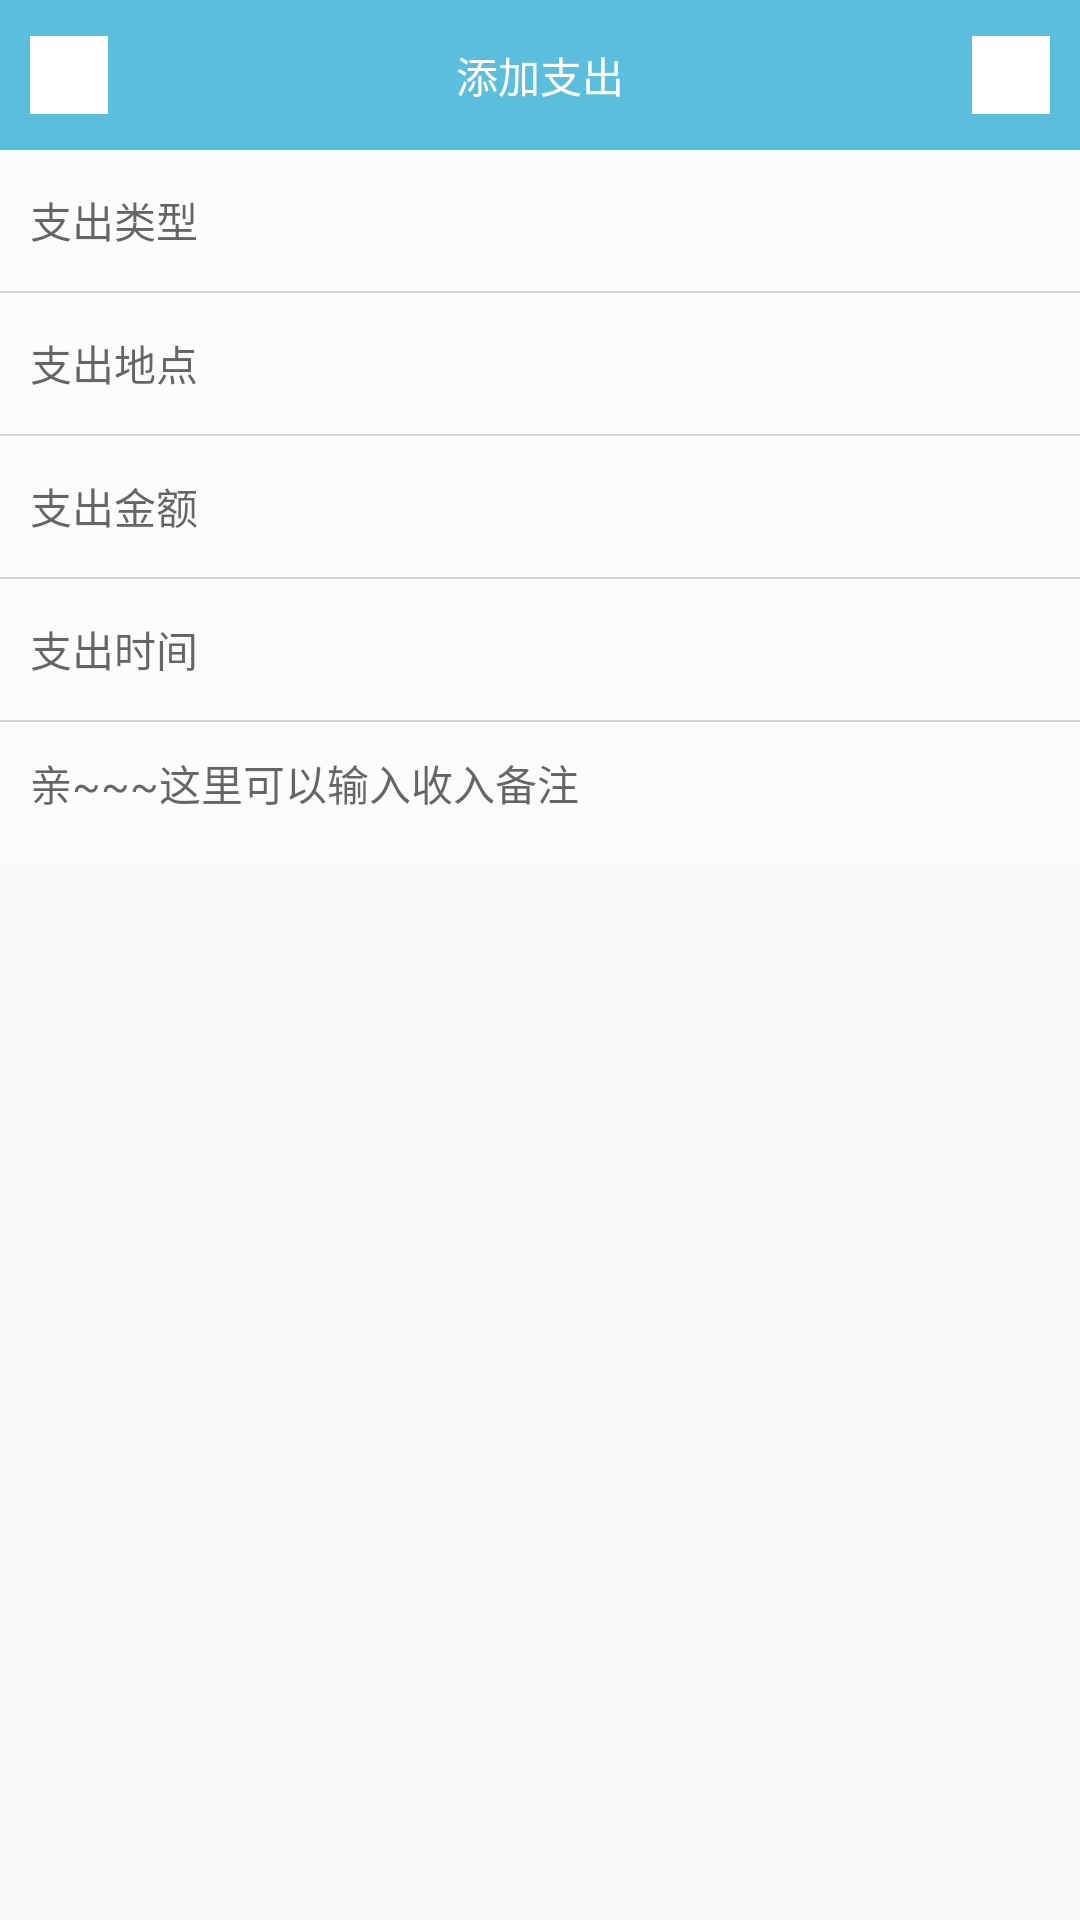

Android layout source for this screen:
<!-- AndroidManifest.xml: activity theme AppTheme.NoActionBar -->
<!-- res/layout/activity_add_outcome.xml -->
<?xml version="1.0" encoding="utf-8"?>
<LinearLayout xmlns:android="http://schemas.android.com/apk/res/android"
    android:orientation="vertical" android:layout_width="match_parent"
    android:layout_height="match_parent">
    <RelativeLayout
        android:layout_width="match_parent"
        android:layout_height="@dimen/toolBar_height"
        android:orientation="horizontal"
        android:background="@color/colorPrimary"
        android:paddingStart="@dimen/margin_ten"
        android:paddingEnd="@dimen/margin_ten">
        <View
            android:id="@+id/add_outcome_tool_back"
            android:layout_width="@dimen/toolBar_icon_width"
            android:layout_height="@dimen/toolBar_icon_height"
            android:background="@color/colorWhite"
            android:layout_gravity="center_vertical"
            android:layout_centerVertical="true"
            android:layout_alignParentStart="true"/>
        <TextView
            android:layout_width="wrap_content"
            android:layout_height="match_parent"
            android:gravity="center"
            android:layout_gravity="center"
            android:textColor="@color/colorWhite"
            android:layout_centerInParent="true"
            android:text="添加支出"/>
        <View
            android:id="@+id/add_outcome_tool_add"
            android:layout_width="@dimen/toolBar_icon_width"
            android:layout_height="@dimen/toolBar_icon_height"
            android:background="@color/colorWhite"
            android:layout_gravity="center"
            android:layout_centerVertical="true"
            android:layout_alignParentEnd="true"/>
    </RelativeLayout>

    <include layout="@layout/content_add_outcome"/>
</LinearLayout>
<!-- res/layout/content_add_outcome.xml (included above) -->
<?xml version="1.0" encoding="utf-8"?>
<LinearLayout xmlns:android="http://schemas.android.com/apk/res/android"
    android:orientation="vertical" android:layout_width="match_parent"
    android:layout_height="match_parent">

    <EditText
        android:id="@+id/add_outcome_input_title"
        android:layout_width="match_parent"
        android:layout_height="@dimen/adapter_height"
        android:paddingStart="@dimen/margin_ten"
        android:paddingEnd="@dimen/margin_ten"
        android:background="@drawable/login_et_bg"
        android:textSize="14sp"
        android:hint="@string/hint_outcome_type"/>
    <View
        android:layout_width="match_parent"
        android:layout_height="@dimen/divide_height"
        android:background="@color/divide_line"/>

    <EditText
        android:id="@+id/add_outcome_input_place"
        android:layout_width="match_parent"
        android:layout_height="@dimen/adapter_height"
        android:paddingStart="@dimen/margin_ten"
        android:paddingEnd="@dimen/margin_ten"
        android:background="@drawable/login_et_bg"
        android:textSize="14sp"
        android:hint="@string/hint_outcome_place"/>
    <View
        android:layout_width="match_parent"
        android:layout_height="@dimen/divide_height"
        android:background="@color/divide_line"/>

    <EditText
        android:id="@+id/add_outcome_input_money"
        android:layout_width="match_parent"
        android:layout_height="@dimen/adapter_height"
        android:paddingStart="@dimen/margin_ten"
        android:paddingEnd="@dimen/margin_ten"
        android:background="@drawable/login_et_bg"
        android:inputType="number"
        android:textSize="14sp"
        android:hint="@string/hint_outcome_money"/>
    <View
        android:layout_width="match_parent"
        android:layout_height="@dimen/divide_height"
        android:background="@color/divide_line"/>

    <EditText
        android:id="@+id/add_outcome_input_datetime"
        android:layout_width="match_parent"
        android:layout_height="@dimen/adapter_height"
        android:paddingStart="@dimen/margin_ten"
        android:paddingEnd="@dimen/margin_ten"
        android:background="@drawable/login_et_bg"
        android:textSize="14sp"
        android:inputType="datetime"
        android:hint="@string/hint_outcome_datetime"/>
    <View
        android:layout_width="match_parent"
        android:layout_height="@dimen/divide_height"
        android:background="@color/divide_line"/>

    <EditText
        android:id="@+id/add_outcome_input_description"
        android:layout_width="match_parent"
        android:layout_height="@dimen/adapter_height"
        android:paddingStart="@dimen/margin_ten"
        android:paddingEnd="@dimen/margin_ten"
        android:background="@drawable/login_et_bg"
        android:textSize="14sp"
        android:lines="20"
        android:gravity="top|start"
        android:paddingTop="@dimen/margin_ten"
        android:hint="@string/hint_outcome_description"/>

</LinearLayout>
<!-- resources referenced by this layout -->
<resources>
  <color name="colorPrimary">#ff5ABEDC</color>
  <color name="colorWhite">#ffffff</color>
  <color name="divide_line">#cccc</color>
  <dimen name="adapter_height">47dp</dimen>
  <dimen name="divide_height">0.5dp</dimen>
  <dimen name="margin_ten">10dp</dimen>
  <dimen name="toolBar_height">50dp</dimen>
  <dimen name="toolBar_icon_height">26dp</dimen>
  <dimen name="toolBar_icon_width">26dp</dimen>
  <!-- drawable login_et_bg (drawable) -->
  <?xml version="1.0" encoding="utf-8"?>
  
  <shape xmlns:android="http://schemas.android.com/apk/res/android"
      android:shape="rectangle">
      <solid android:color="#FBFCFC"/>
      <stroke android:color="@color/color_gray_font"/>
  </shape>
  <string name="hint_outcome_datetime">支出时间</string>
  <string name="hint_outcome_description">亲~~~这里可以输入收入备注</string>
  <string name="hint_outcome_money">支出金额</string>
  <string name="hint_outcome_place">支出地点</string>
  <string name="hint_outcome_type">支出类型</string>
  <style name="AppTheme.NoActionBar">
          <item name="windowActionBar">false</item>
          <item name="windowNoTitle">true</item>
      </style>
  <color name="color_gray_font">#555555</color>
</resources>
